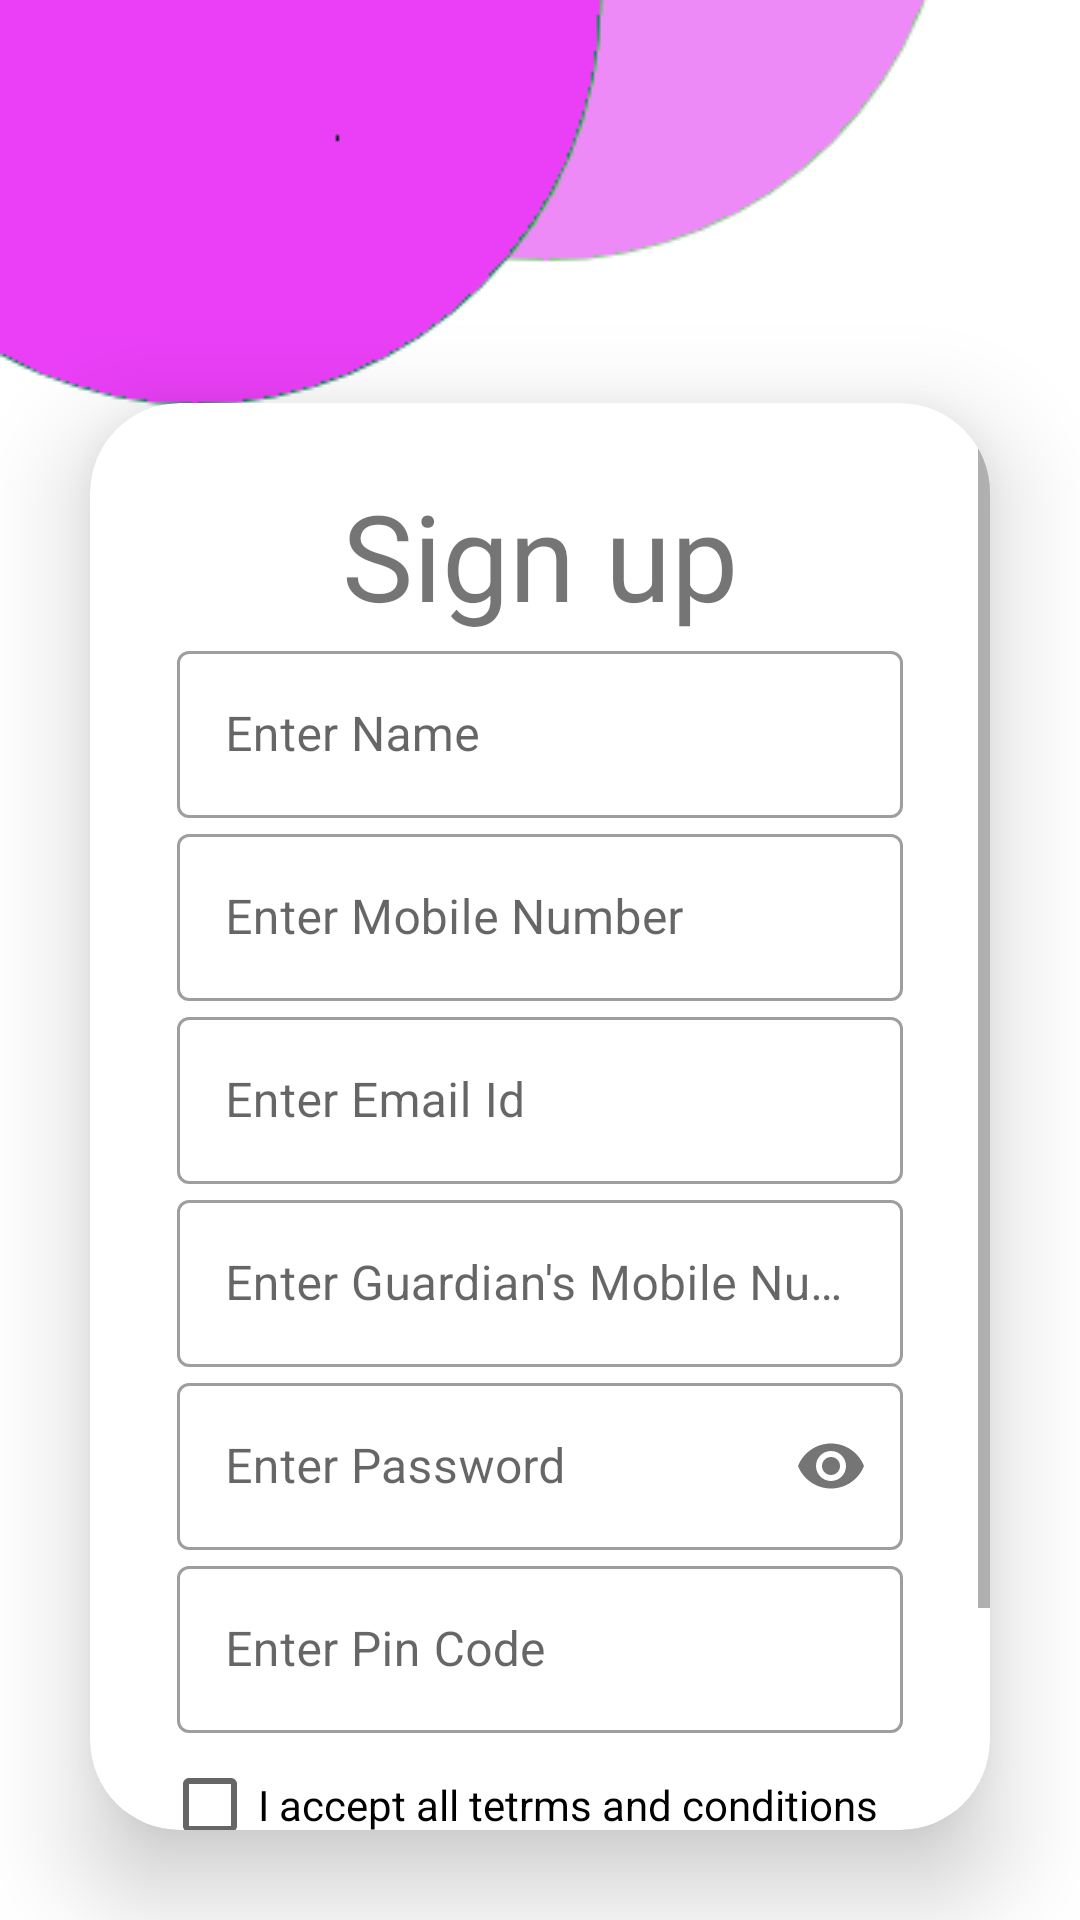

Android layout source for this screen:
<!-- AndroidManifest.xml: application theme Theme.XSefety -->
<!-- res/layout/fragment_sign_up.xml -->
<?xml version="1.0" encoding="utf-8"?>
<LinearLayout xmlns:android="http://schemas.android.com/apk/res/android"
    xmlns:tools="http://schemas.android.com/tools"
    android:layout_width="match_parent"
    android:layout_height="match_parent"
    xmlns:app="http://schemas.android.com/apk/res-auto"
    tools:context=".First_Activity.Fragment_sign_up"
    android:orientation="vertical">

    <ImageView
        android:layout_width="wrap_content"
        android:layout_height="wrap_content"
        android:src="@drawable/top_background"
        android:layout_marginBottom="-35dp"/>

    <LinearLayout
        android:layout_width="match_parent"
        android:layout_height="match_parent"
        android:orientation="vertical">

        <androidx.cardview.widget.CardView
            android:layout_width="match_parent"
            android:layout_height="wrap_content"
            android:layout_margin="30dp"
            app:cardCornerRadius="30dp"
            app:cardElevation="20dp">

            <ScrollView
                android:layout_width="match_parent"
                android:layout_height="wrap_content">

                <LinearLayout
                    android:layout_width="match_parent"
                    android:layout_height="wrap_content"
                    android:orientation="vertical"
                    android:gravity="center"
                    android:padding="24dp">

                    <TextView
                        android:layout_width="wrap_content"
                        android:layout_height="wrap_content"
                        android:text="Sign up"
                        android:textSize="40dp" />
                    

                    <com.google.android.material.textfield.TextInputLayout
                        android:layout_width="match_parent"
                        android:layout_height="wrap_content"
                        android:hint="Enter Name"
                        style="@style/Widget.MaterialComponents.TextInputLayout.OutlinedBox"
                        android:paddingHorizontal="5dp">

                        <com.google.android.material.textfield.TextInputEditText
                            android:layout_width="match_parent"
                            android:inputType="text"
                            android:id="@+id/up_name_et"
                            android:layout_height="wrap_content" />

                    </com.google.android.material.textfield.TextInputLayout>

                    <com.google.android.material.textfield.TextInputLayout
                        android:layout_width="match_parent"
                        android:layout_height="wrap_content"
                        android:hint="Enter Mobile Number"
                        style="@style/Widget.MaterialComponents.TextInputLayout.OutlinedBox"
                        android:paddingHorizontal="5dp">

                        <com.google.android.material.textfield.TextInputEditText
                            android:layout_width="match_parent"
                            android:id="@+id/up_phone_et"
                            android:layout_height="wrap_content"
                            android:inputType="phone"/>

                    </com.google.android.material.textfield.TextInputLayout>

                    <com.google.android.material.textfield.TextInputLayout
                        android:layout_width="match_parent"
                        android:layout_height="wrap_content"
                        android:hint="Enter Email Id"
                        style="@style/Widget.MaterialComponents.TextInputLayout.OutlinedBox"
                        android:paddingHorizontal="5dp">

                        <com.google.android.material.textfield.TextInputEditText
                            android:layout_width="match_parent"
                            android:id="@+id/up_email_et"
                            android:inputType="textEmailAddress"
                            android:layout_height="wrap_content" />

                    </com.google.android.material.textfield.TextInputLayout>

                    <com.google.android.material.textfield.TextInputLayout
                        android:layout_width="match_parent"
                        android:layout_height="wrap_content"
                        android:hint="Enter Guardian's Mobile Number "
                        style="@style/Widget.MaterialComponents.TextInputLayout.OutlinedBox"
                        android:paddingHorizontal="5dp">

                        <com.google.android.material.textfield.TextInputEditText
                            android:layout_width="match_parent"
                            android:id="@+id/up_guardian_et"
                            android:inputType="phone"
                            android:layout_height="wrap_content" />

                    </com.google.android.material.textfield.TextInputLayout>

                    <com.google.android.material.textfield.TextInputLayout
                        android:layout_width="match_parent"
                        android:layout_height="wrap_content"
                        android:hint="Enter Password "
                        style="@style/Widget.MaterialComponents.TextInputLayout.OutlinedBox"
                        android:paddingHorizontal="5dp"
                        app:passwordToggleEnabled="true"
                        >

                        <com.google.android.material.textfield.TextInputEditText
                            android:layout_width="match_parent"
                            android:id="@+id/up_password_et"
                            android:inputType="textPassword"
                            android:layout_height="wrap_content"
                            />


                    </com.google.android.material.textfield.TextInputLayout>

                    <com.google.android.material.textfield.TextInputLayout
                        android:layout_width="match_parent"
                        android:layout_height="wrap_content"
                        android:hint="Enter Pin Code"
                        style="@style/Widget.MaterialComponents.TextInputLayout.OutlinedBox"
                        android:paddingHorizontal="5dp">

                        <com.google.android.material.textfield.TextInputEditText
                            android:layout_width="match_parent"
                            android:id="@+id/up_pin_code_et"
                            android:layout_height="wrap_content"
                            android:inputType="number"/>

                    </com.google.android.material.textfield.TextInputLayout>

                    

                    <CheckBox
                        android:layout_width="match_parent"
                        android:layout_height="wrap_content"
                        android:text="I accept all tetrms and conditions"
                        android:id="@+id/up_check_box"
                        android:paddingRight="13dp"/>

                    <Button
                        android:id="@+id/btn_register_go"
                        android:layout_width="wrap_content"
                        android:layout_height="wrap_content"
                        android:text="Signup"
                        android:backgroundTint="@color/purple_200" />

                </LinearLayout>
            </ScrollView>
        </androidx.cardview.widget.CardView>

        <LinearLayout
            android:layout_width="match_parent"
            android:layout_height="wrap_content"
            android:gravity="center">
            <TextView
                android:layout_width="wrap_content"
                android:layout_height="wrap_content"
                android:text="Already have an Account ? "
                android:textSize="20dp"/>

            <TextView
                android:id="@+id/id_tv_sign_in_page"
                android:layout_width="wrap_content"
                android:layout_height="wrap_content"
                android:text="Login"
                android:textSize="20dp"
                android:textStyle="bold"
                android:textColor="@color/blue" />
        </LinearLayout>
    </LinearLayout>

</LinearLayout>
<!-- resources referenced by this layout -->
<resources>
  <color name="blue">#4210AF</color>
  <color name="purple_200">#FFBB86FC</color>
  <!-- drawable top_background: png bitmap (drawable, 4150 bytes) -->
  <style name="Theme.XSefety" parent="Theme.MaterialComponents.DayNight.DarkActionBar">
          
          <item name="colorPrimary">@color/purple_500</item>
          <item name="colorPrimaryVariant">@color/purple_700</item>
          <item name="colorOnPrimary">@color/white</item>
          
          <item name="colorSecondary">@color/teal_200</item>
          <item name="colorSecondaryVariant">@color/teal_700</item>
          <item name="colorOnSecondary">@color/black</item>
          
          <item name="android:statusBarColor">?attr/colorPrimaryVariant</item>
          
      </style>
  <color name="purple_500">#FF6200EE</color>
  <color name="purple_700">#FF3700B3</color>
  <color name="white">#FFFFFFFF</color>
  <color name="teal_200">#FF03DAC5</color>
  <color name="teal_700">#FF018786</color>
  <color name="black">#FF000000</color>
</resources>
